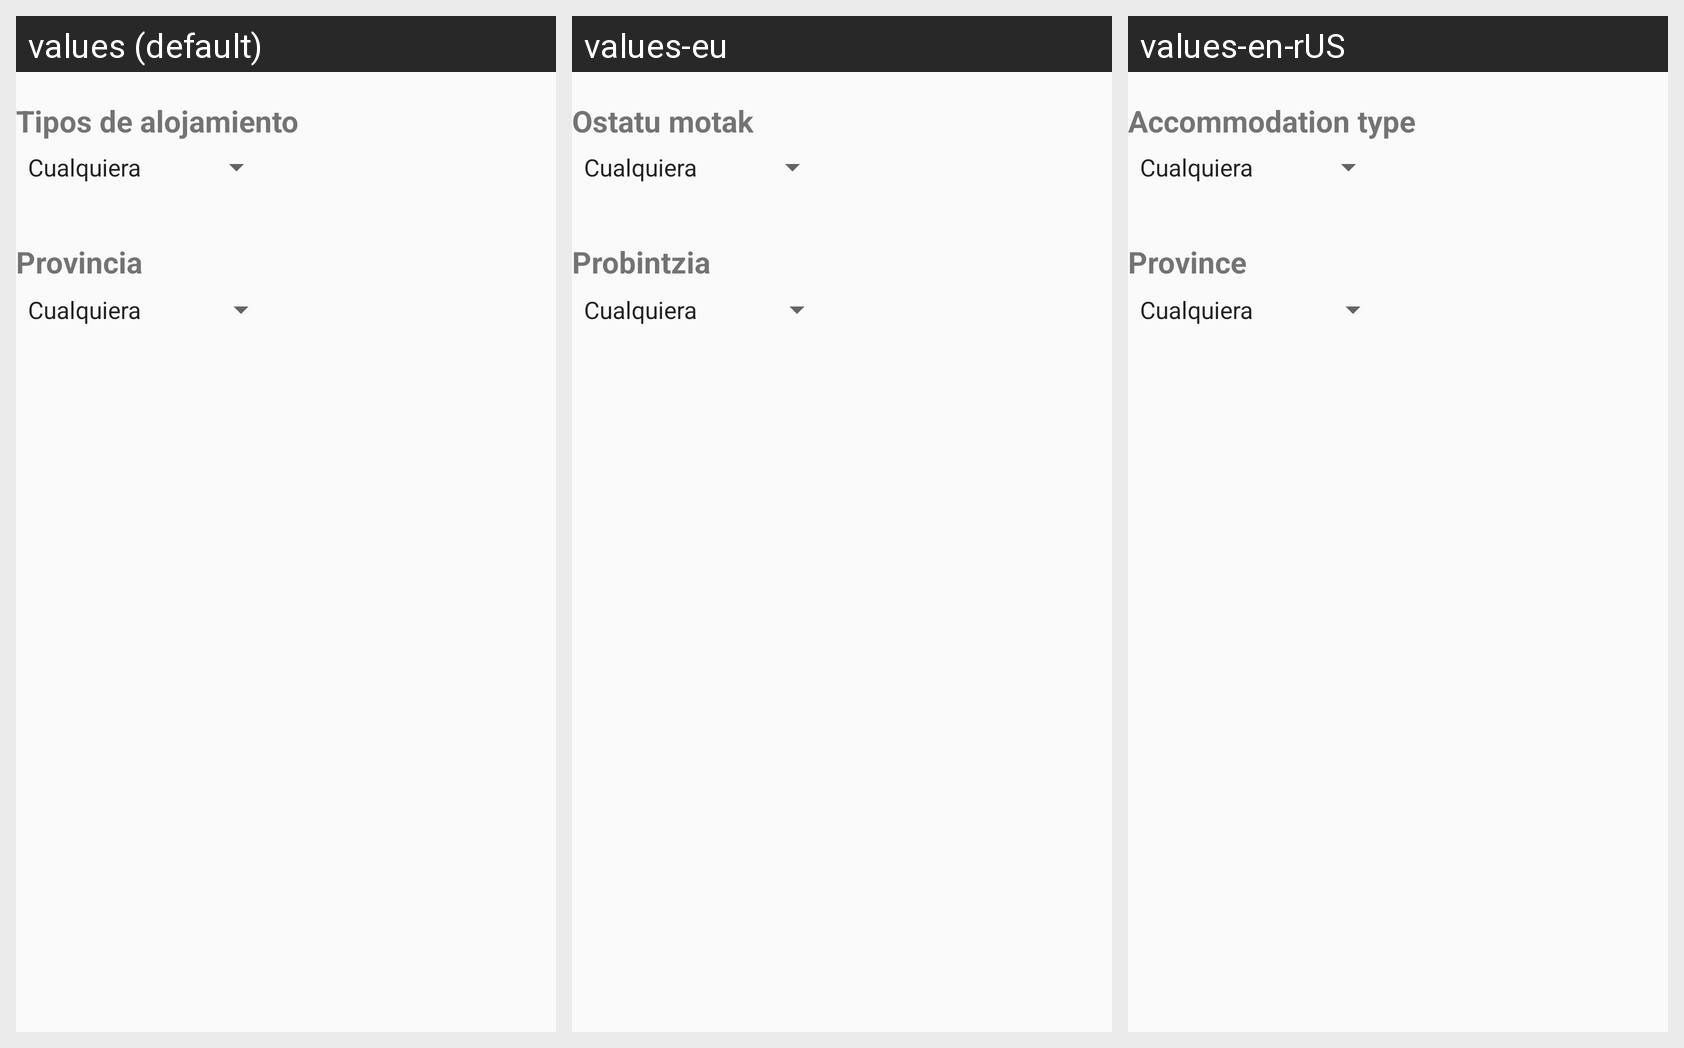

The same Android screen rendered under several of its app's locales, left to right. List the strings drawn on it with the default value and each locale's translation.
Android screen res/layout/custom_dialog.xml rendered under 3 locales, left to right: values (default), values-eu, values-en-rUS. Device: Nexus 5 (rendered at 1080×1920; each locale shown at half size, 540×960, under a caption strip naming it); theme AppTheme.
Strings drawn on this screen, with the default value and each locale's value (text and hints the layout hard-codes, and strings that could not be matched under every locale, appear in the picture but are not listed):

ostatu_motak
  values: Tipos de alojamiento
  values-eu: Ostatu motak
  values-en-rUS: Accommodation type

probintzia
  values: Provincia
  values-eu: Probintzia
  values-en-rUS: Province
